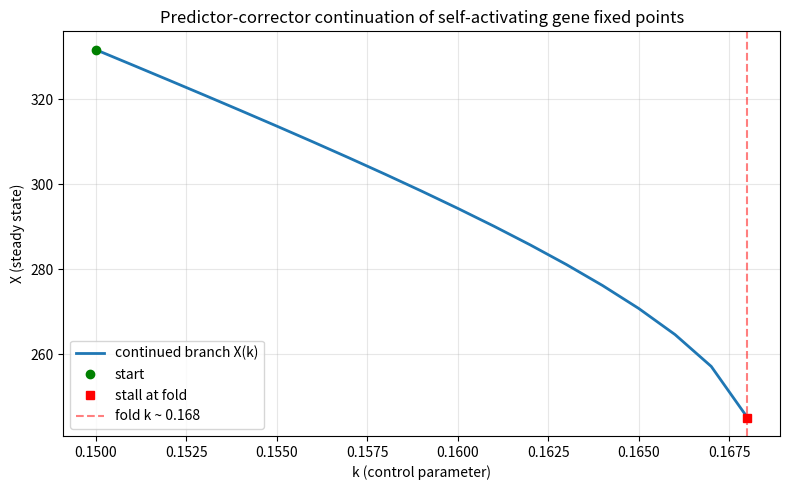

Generate this figure with matplotlib: (Note: this script raises an exception after producing the figure.)
import matplotlib
matplotlib.use("Agg")
import matplotlib.pyplot as plt
import numpy as np

# ----- Model: self-activating gene -----
g0, g1, Xth, n = 10.0, 45.0, 200.0, 4

def hill(X):
    u = (X / Xth)**n
    return u / (1.0 + u)

def f(X, k):
    # basal + excitatory Hill - linear degradation
    return g0 + g1 * hill(X) - k * X

def dfdX(X, k):
    # d/dX of Hill: u=(X/Xth)^n, dH/dX = (n*u/X)/(1+u)^2
    u = (X / Xth)**n
    dH = (n * u / X) / (1.0 + u)**2
    return g1 * dH - k

def dfdk(X, k):
    return -X

# ----- Corrector: Newton root solve for f(X,k)=0 at fixed k -----
def correct(X0, k, tol=1e-10, itmax=100):
    X = X0
    for _ in range(itmax):
        fx = f(X, k)
        dfx = dfdX(X, k)
        if abs(dfx) < 1e-14:          # Jacobian ~ 0 => at/near fold, cannot correct
            return X, False
        step = fx / dfx
        X -= step
        if X <= 0:                    # keep on the physical (positive) branch
            return X, False
        if abs(step) < tol:
            return X, True
    return X, False

# ----- Find a starting point on the upper branch at a small k -----
k0 = 0.15
# scan for the largest positive root at k0
Xs = np.linspace(1.0, 1200.0, 20000)
fv = f(Xs, k0)
sign = np.sign(fv)
roots = []
for i in range(len(Xs) - 1):
    if sign[i] * sign[i + 1] < 0:
        Xr, ok = correct(0.5 * (Xs[i] + Xs[i + 1]), k0)
        if ok:
            roots.append(Xr)
X0 = max(roots)   # upper branch
print(f"Start point: k = {k0:.6f}, X = {X0:.6f}")
print(f"Residual f(X0,k0) = {f(X0, k0):.3e}")

# ----- Predictor-corrector continuation in k (increasing k toward the fold) -----
dk = 0.001
k_curr, X_curr = k0, X0
ks, Xk, dXdk_list = [k_curr], [X_curr], []
stall_k = None

while k_curr < 1.0:
    dfx = dfdX(X_curr, k_curr)
    # tangent slope dX/dk = -(df/dk)/(df/dX)
    if abs(dfx) < 1e-6:              # slope diverges: fold reached, k is multivalued -> stall
        stall_k = k_curr
        break
    slope = -dfdk(X_curr, k_curr) / dfx
    dXdk_list.append(slope)
    # Predict along the tangent
    k_next = k_curr + dk
    X_pred = X_curr + slope * dk
    # Correct back onto f=0 at the new k
    X_new, ok = correct(X_pred, k_next)
    if (not ok) or X_new <= 0:       # corrector cannot land on the curve near the fold
        stall_k = k_curr
        break
    k_curr, X_curr = k_next, X_new
    ks.append(k_curr)
    Xk.append(X_curr)

print(f"Points computed on branch: {len(ks)}")
print(f"Stalled at k (fold) = {stall_k:.6f}")
print(f"Last X before stall  = {Xk[-1]:.6f}")
print(f"Max |dX/dk| observed = {max(abs(np.array(dXdk_list))):.6e}")

# ----- Separate check: accuracy away from fold, divergence of dX/dk at fold -----
# Pick a point well away from the fold and compare tangent slope to a finite difference.
i_mid = len(ks) // 3
k_chk, X_chk = ks[i_mid], Xk[i_mid]
slope_tan = -dfdk(X_chk, k_chk) / dfdX(X_chk, k_chk)
h = 1e-4
Xp, _ = correct(X_chk, k_chk + h)
Xm, _ = correct(X_chk, k_chk - h)
slope_fd = (Xp - Xm) / (2 * h)
print(f"Check away from fold: k = {k_chk:.6f}")
print(f"  tangent dX/dk        = {slope_tan:.6f}")
print(f"  finite-diff dX/dk    = {slope_fd:.6f}")
print(f"  agreement error      = {abs(slope_tan - slope_fd):.3e}")
print(f"df/dX at last point (near fold) = {dfdX(Xk[-1], ks[-1]):.6e}")
print(f"|dX/dk| at last point (near fold) = {abs(slope_tan) if False else abs(-dfdk(Xk[-1], ks[-1])/dfdX(Xk[-1], ks[-1])):.6e}")

# ----- Plot -----
plt.figure(figsize=(8, 5))
plt.plot(ks, Xk, '-', color='C0', lw=2, label='continued branch X(k)')
plt.plot(ks[0], Xk[0], 'o', color='green', label='start')
plt.plot(ks[-1], Xk[-1], 's', color='red', label='stall at fold')
if stall_k is not None:
    plt.axvline(stall_k, ls='--', color='red', alpha=0.5,
                label=f'fold k ~ {stall_k:.3f}')
plt.xlabel('k (control parameter)')
plt.ylabel('X (steady state)')
plt.title('Predictor-corrector continuation of self-activating gene fixed points')
plt.legend()
plt.grid(alpha=0.3)
plt.tight_layout()
plt.savefig("/private/tmp/claude-501/-Users-lvmy-neu-teaching-numericalR-numericalR/e8e9d206-e3a8-4079-be52-06334c0a89a5/scratchpad/eval/gen/2F.5.1_s1.png")

# One-sentence explanation of why the check confirms the result:
print("Explanation: The tangent slope dX/dk matches the finite-difference slope to high "
      "accuracy on the smooth part of the branch but blows up as df/dX -> 0 at the fold, "
      "confirming the continuation is correct away from folds and that stalling occurs "
      "exactly where k becomes multivalued and dX/dk diverges.")
